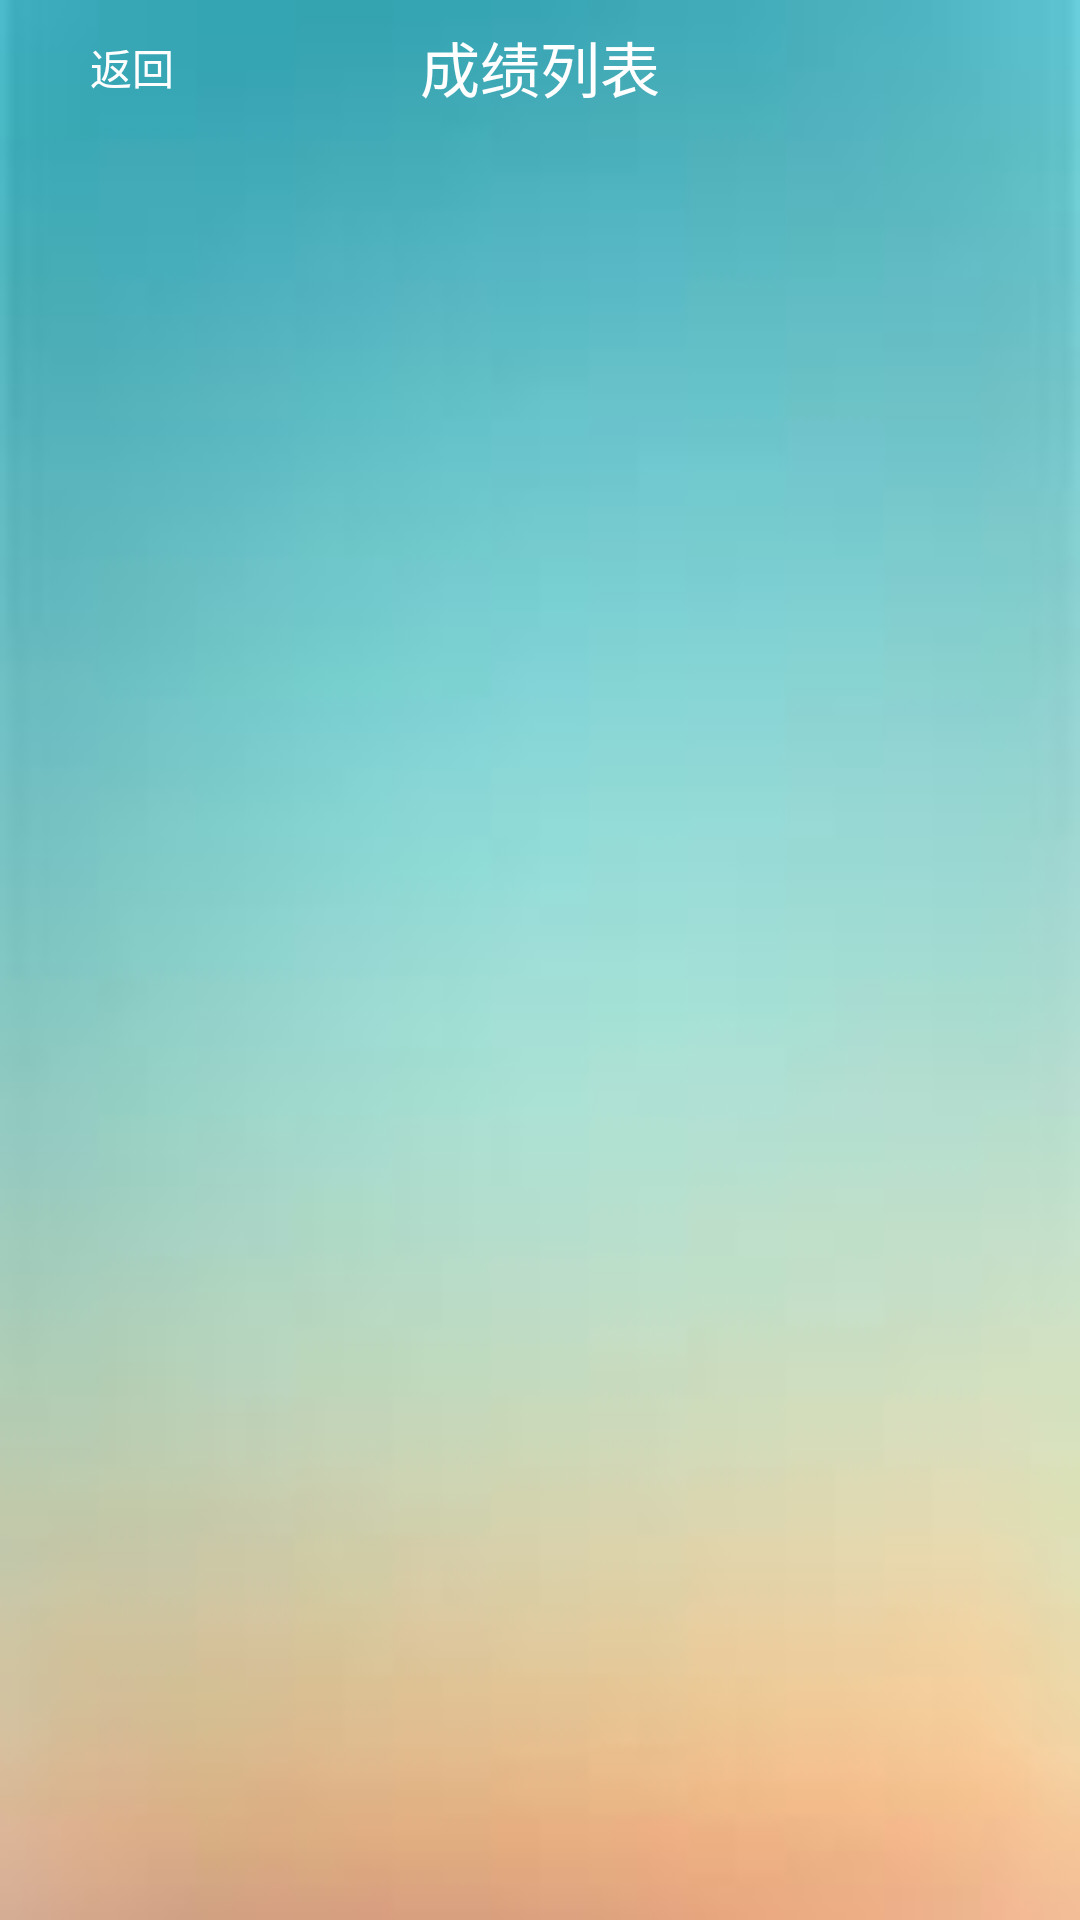

Layout XML and referenced resources for this Android screen:
<!-- AndroidManifest.xml: application theme AppTheme -->
<!-- res/layout/activity_score_list.xml -->
<?xml version="1.0" encoding="utf-8"?>
<LinearLayout xmlns:android="http://schemas.android.com/apk/res/android"
    xmlns:tools="http://schemas.android.com/tools"
    android:layout_width="match_parent"
    android:layout_height="match_parent"
    android:background="@drawable/term_list_bg"
    android:orientation="vertical"
    tools:context="com.ustb.superui.ustbedu.activity.Score_list">

    <RelativeLayout
        android:layout_width="match_parent"
        android:layout_height="45dp"
        android:background="@drawable/title_bar"
        android:gravity="center_vertical">

        <Button
            android:layout_width="wrap_content"
            android:layout_height="wrap_content"
            android:layout_centerVertical="true"
            android:background="@drawable/title_btn_back"
            android:onClick="score_list_back"
            android:text="返回"
            android:textColor="#fff"
            android:textSize="14sp" />

        <TextView
            android:id="@+id/score_title"
            android:layout_width="wrap_content"
            android:layout_height="wrap_content"
            android:layout_centerInParent="true"
            android:text="成绩列表"
            android:textColor="#ffffff"
            android:textSize="20sp" />
    </RelativeLayout>
    <ScrollView
            android:layout_width="match_parent"
            android:layout_height="wrap_content">

            <LinearLayout
                android:id="@+id/score_container"
                android:layout_width="match_parent"
                android:layout_height="wrap_content"
                android:gravity="center"
                android:orientation="vertical"
                android:paddingTop="20dp"
                android:paddingBottom="20dp"
                android:paddingLeft="50dp"
                android:paddingRight="50dp"></LinearLayout>
        </ScrollView>
</LinearLayout>
<!-- resources referenced by this layout -->
<resources>
  <!-- drawable term_list_bg: jpg bitmap (drawable, 2192 bytes) -->
  <style name="AppTheme" parent="Theme.AppCompat.Light.NoActionBar" />
</resources>
